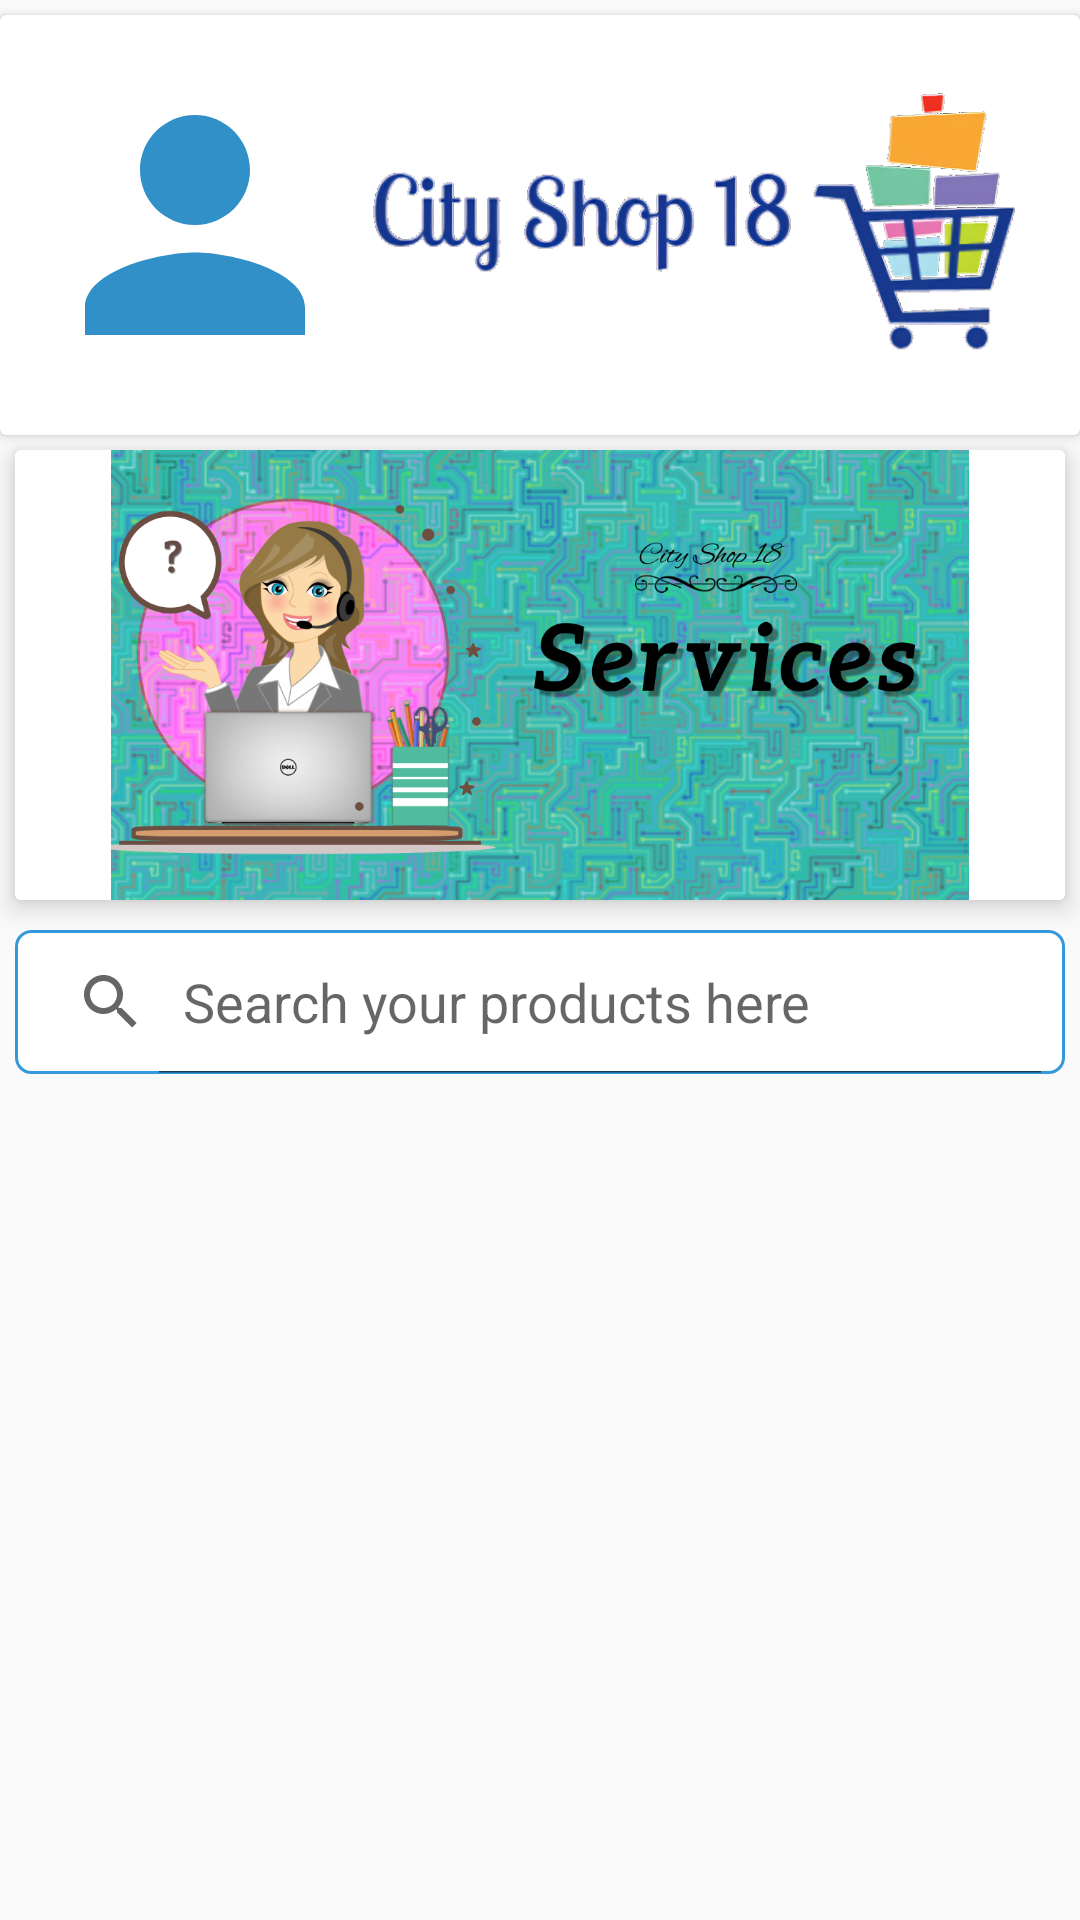

Reconstruct the res/layout file that produces this screen, plus the resources it refers to.
<!-- AndroidManifest.xml: application theme AppTheme -->
<!-- res/layout/fragment_service.xml -->
<?xml version="1.0" encoding="utf-8"?>
<ScrollView xmlns:android="http://schemas.android.com/apk/res/android"
    xmlns:app="http://schemas.android.com/apk/res-auto"
    xmlns:tools="http://schemas.android.com/tools"
    android:layout_width="match_parent"
    android:layout_height="match_parent"
    android:layout_marginBottom="50dp"
    android:fillViewport="true">

    <RelativeLayout
        android:layout_width="match_parent"
        android:layout_height="match_parent"
        android:layout_gravity="center_horizontal">

        <androidx.cardview.widget.CardView
            android:id="@+id/vendor_logo3"
            android:layout_width="match_parent"
            android:layout_height="140dp"
            android:elevation="10dp"
            android:layout_marginTop="5dp"
            android:layout_centerHorizontal="true">
            <ImageView
                android:id="@+id/vendor_logo_img3"
                android:layout_width="110dp"
                android:layout_height="110dp"
                android:layout_centerHorizontal="true"
                android:layout_alignParentLeft="true"
                android:src="@drawable/ic_baseline_person_24"
                android:layout_gravity="center_vertical"
                android:layout_marginLeft="10dp"
                android:layout_below="@+id/search_product"/>
            <ImageView
                android:id="@+id/cityshop_logo_img"
                android:layout_width="match_parent"
                android:layout_height="130dp"
                android:layout_marginLeft="120dp"
                android:layout_gravity="right|center_vertical"
                android:layout_marginRight="10dp"
                android:src="@drawable/logocityshop"/>
        </androidx.cardview.widget.CardView>

        <androidx.cardview.widget.CardView
            android:id="@+id/ifsccd4"
            android:layout_width="match_parent"
            android:layout_height="150dp"
            android:layout_below="@+id/vendor_logo3"
            android:layout_columnWeight="1"
            android:layout_marginRight="5dp"
            android:layout_marginLeft="5dp"
            android:layout_marginTop="5dp"
            android:layout_rowWeight="1"
            app:cardElevation="5dp">

            <ImageView
                android:id="@+id/image_vendor_fragment"
                android:layout_width="match_parent"
                android:src="@drawable/main_service"
                android:layout_height="match_parent"
                android:background="@color/design_default_color_on_primary"
                android:layout_alignParentTop="true" />

        </androidx.cardview.widget.CardView>

        <SearchView
            android:id="@+id/search_product5"
            android:queryHint="Search your products here "
            android:iconifiedByDefault="false"
            android:layout_width="match_parent"
            android:layout_height="wrap_content"
            android:layout_marginLeft="5dp"
            android:layout_marginTop="10dp"
            android:layout_marginRight="5dp"
            android:layout_below="@id/ifsccd4"
            android:background="@drawable/bt_uifb" />

        <ListView
            android:id="@+id/listview_fragment_service"
            android:layout_below="@+id/search_product5"
            android:layout_width="match_parent"
            android:layout_centerHorizontal="true"
            android:layout_height="match_parent"
            android:layout_margin="5dp"/>

    </RelativeLayout>

</ScrollView>
<!-- resources referenced by this layout -->
<resources>
  <!-- drawable bt_uifb (drawable-v24) -->
  <?xml version="1.0" encoding="utf-8"?>
  <selector xmlns:android="http://schemas.android.com/apk/res/android">
  
      <item android:state_pressed="true">
          <shape android:shape="rectangle">
              <solid android:color="@color/colorPrimaryDark"></solid>
              <corners android:radius="100dp" />
          </shape>
      </item>
  
      <item>
          <shape android:shape="rectangle">
              <solid android:color="#fff"/>
              <corners android:radius="5dp" />
              <stroke android:color="@color/colorPrimary" android:width="1dp"/>
          </shape>
      </item>
  </selector>
  <!-- drawable ic_baseline_person_24 (drawable) -->
  <vector android:height="24dp" android:tint="#3090C7"
      android:viewportHeight="24" android:viewportWidth="24"
      android:width="24dp" xmlns:android="http://schemas.android.com/apk/res/android">
      <path android:fillColor="@android:color/white" android:pathData="M12,12c2.21,0 4,-1.79 4,-4s-1.79,-4 -4,-4 -4,1.79 -4,4 1.79,4 4,4zM12,14c-2.67,0 -8,1.34 -8,4v2h16v-2c0,-2.66 -5.33,-4 -8,-4z"/>
  </vector>
  <!-- drawable logocityshop: png bitmap (drawable, 114725 bytes) -->
  <!-- drawable main_service: jpg bitmap (drawable, 779303 bytes) -->
  <style name="AppTheme" parent="Theme.AppCompat.Light.DarkActionBar">
          
          <item name="colorPrimary">@color/colorPrimary</item>
          <item name="colorPrimaryDark">@color/colorPrimaryDark</item>
          <item name="colorAccent">@color/colorAccent</item>
      </style>
  <color name="colorPrimaryDark">#21618C</color>
  <color name="colorPrimary">#3498DB</color>
  <color name="colorAccent">#76D7C4</color>
</resources>
